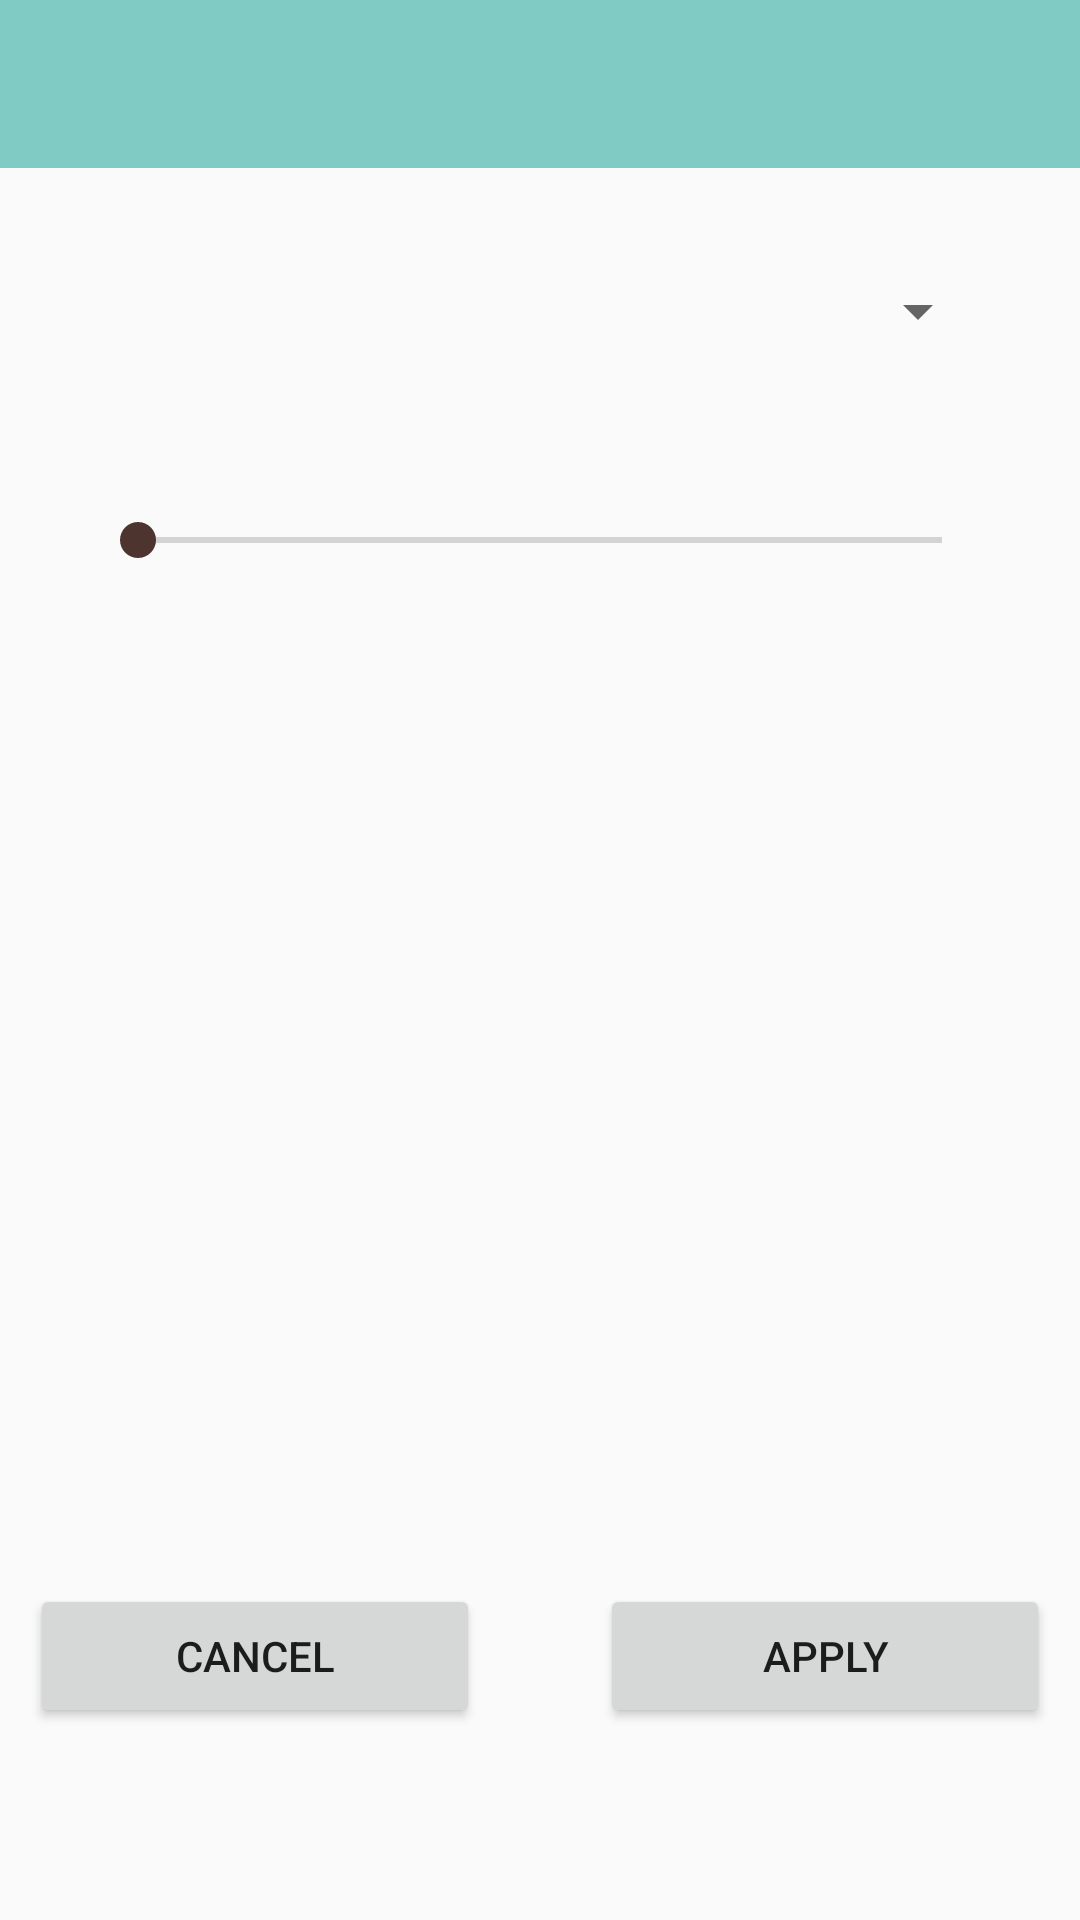

Produce the Android XML layout that renders to this screen, including the resource entries it uses.
<!-- AndroidManifest.xml: activity theme AppTheme.NoActionBar -->
<!-- res/layout/activity_filter.xml -->
<?xml version="1.0" encoding="utf-8"?>

<RelativeLayout xmlns:android="http://schemas.android.com/apk/res/android"
    xmlns:app="http://schemas.android.com/apk/res-auto"
    xmlns:tools="http://schemas.android.com/tools"
    android:layout_width="match_parent"
    android:layout_height="match_parent"
    android:orientation="vertical"
    android:fitsSystemWindows="true"
    tools:context="edu.dartmouth.cs.together.FilterActivity">

    <android.support.design.widget.AppBarLayout
        android:layout_width="match_parent"
        android:layout_height="wrap_content"
        android:id="@+id/app_bar_layout"
        android:theme="@style/AppTheme.AppBarOverlay">

        <android.support.v7.widget.Toolbar
            android:id="@+id/toolbar"
            android:layout_width="match_parent"
            android:layout_height="?attr/actionBarSize"
            android:background="?attr/colorPrimary"
            app:popupTheme="@style/AppTheme.PopupOverlay" />

    </android.support.design.widget.AppBarLayout>




        <LinearLayout
            android:layout_width="match_parent"
            android:layout_height="match_parent"
            android:layout_below="@+id/app_bar_layout"
            android:orientation="vertical">

            


            <Spinner
                android:layout_width="300dp"
                android:layout_height="0dp"
                android:id="@+id/time_range_spinner"
                android:layout_gravity="center_horizontal"
                android:layout_weight="0.15">
            </Spinner>

            <TextView
                android:layout_width="wrap_content"
                android:layout_height="wrap_content"
                android:id="@+id/distance_value_text"
                android:textSize="7pt"
                android:layout_marginLeft="55dp"/>

            <SeekBar
                android:layout_width="300dp"
                android:layout_height="wrap_content"
                android:layout_marginBottom="20dp"
                android:id="@+id/distance_seek_bar"
                android:layout_gravity="center_horizontal"
                android:max = "50" />

            <ListView
                android:layout_width="300dp"
                android:layout_height="0dp"
                android:layout_gravity="center_horizontal"
                android:id="@+id/interest_list"
                android:layout_weight="0.5">
            </ListView>


            <LinearLayout
                android:layout_width="wrap_content"
                android:layout_height="wrap_content"
                android:orientation="horizontal"
                android:layout_gravity="center_horizontal|bottom"
                android:layout_weight="0.1">

                <Button
                    android:layout_width="150dp"
                    android:layout_height="wrap_content"
                    android:id="@+id/filter_cancel_button"
                    android:text="Cancel"
                    android:onClick="onCancelClicked"
                    android:layout_marginRight="20dp"/>

                <Button
                    android:layout_width="150dp"
                    android:layout_height="wrap_content"
                    android:id="@+id/filter_apply_button"
                    android:text="Apply"
                    android:onClick="onApplyClicked"
                    android:layout_marginLeft="20dp"/>
            </LinearLayout>



        </LinearLayout>







</RelativeLayout>
<!-- resources referenced by this layout -->
<resources>
  <style name="AppTheme.AppBarOverlay" parent="ThemeOverlay.AppCompat.Dark.ActionBar" />
  <style name="AppTheme.PopupOverlay" parent="ThemeOverlay.AppCompat.Light" />
  <style name="AppTheme.NoActionBar">
          <item name="windowActionBar">false</item>
          <item name="windowNoTitle">true</item>
      </style>
</resources>
